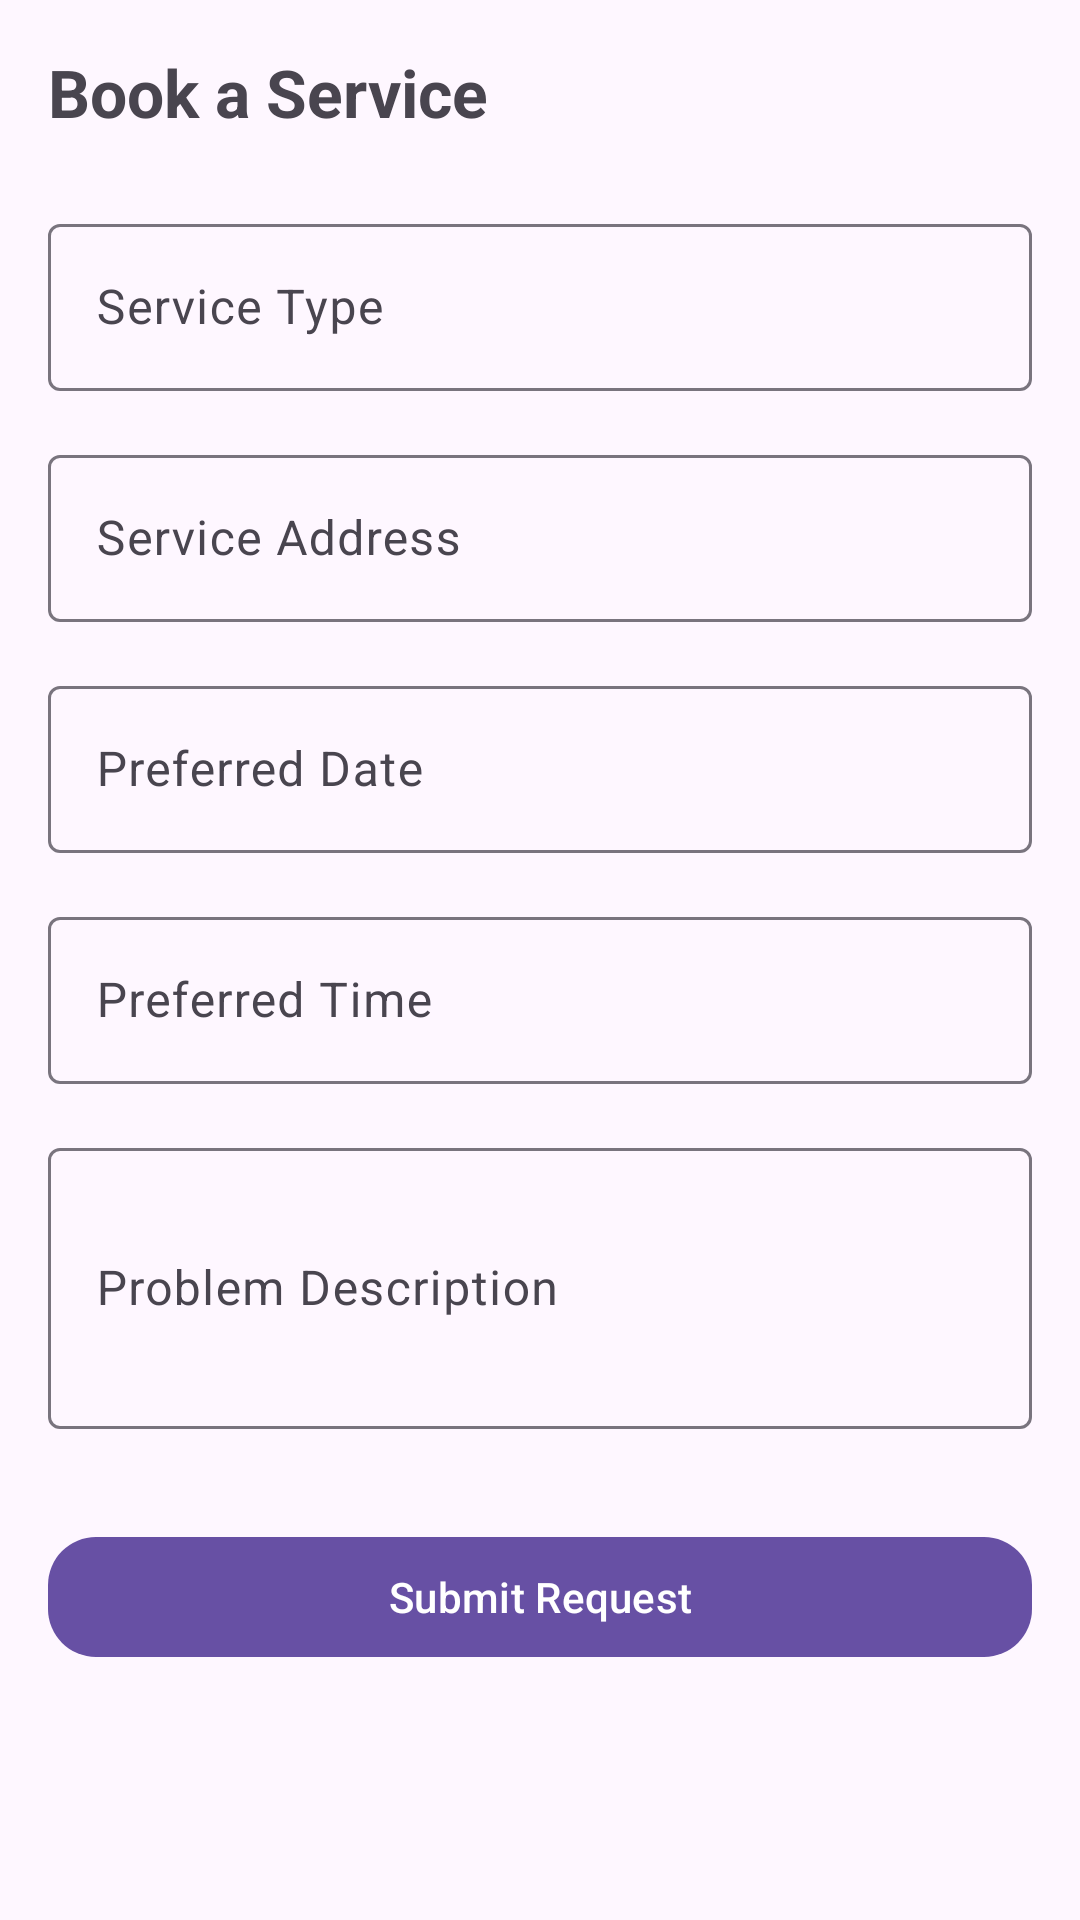

Layout XML and referenced resources for this Android screen:
<!-- AndroidManifest.xml: application theme Theme.LocalHomeServiceBookingApp -->
<!-- res/layout/activity_book_service.xml -->
<?xml version="1.0" encoding="utf-8"?>
<ScrollView
    xmlns:android="http://schemas.android.com/apk/res/android"
    xmlns:app="http://schemas.android.com/apk/res-auto"
    android:layout_width="match_parent"
    android:layout_height="match_parent"
    android:padding="16dp">

    <LinearLayout
        android:layout_width="match_parent"
        android:layout_height="wrap_content"
        android:orientation="vertical">

        <TextView
            android:text="Book a Service"
            android:textSize="22sp"
            android:textStyle="bold"
            android:layout_marginBottom="24dp"
            android:layout_width="wrap_content"
            android:layout_height="wrap_content"/>

        
        <com.google.android.material.textfield.TextInputLayout
            android:layout_width="match_parent"
            android:layout_height="wrap_content"
            android:hint="Service Type">

            <com.google.android.material.textfield.TextInputEditText
                android:id="@+id/etServiceType"
                android:layout_width="match_parent"
                android:layout_height="wrap_content"
                android:inputType="text"/>
        </com.google.android.material.textfield.TextInputLayout>

        
        <com.google.android.material.textfield.TextInputLayout
            android:layout_width="match_parent"
            android:layout_height="wrap_content"
            android:layout_marginTop="16dp"
            android:hint="Service Address">

            <com.google.android.material.textfield.TextInputEditText
                android:id="@+id/etAddress"
                android:layout_width="match_parent"
                android:layout_height="wrap_content"/>
        </com.google.android.material.textfield.TextInputLayout>

        
        <com.google.android.material.textfield.TextInputLayout
            android:layout_width="match_parent"
            android:layout_height="wrap_content"
            android:layout_marginTop="16dp"
            android:hint="Preferred Date">

            <com.google.android.material.textfield.TextInputEditText
                android:id="@+id/etDate"
                android:layout_width="match_parent"
                android:layout_height="wrap_content"
                android:focusable="false"/>
        </com.google.android.material.textfield.TextInputLayout>

        
        <com.google.android.material.textfield.TextInputLayout
            android:layout_width="match_parent"
            android:layout_height="wrap_content"
            android:layout_marginTop="16dp"
            android:hint="Preferred Time">

            <com.google.android.material.textfield.TextInputEditText
                android:id="@+id/etTime"
                android:layout_width="match_parent"
                android:layout_height="wrap_content"
                android:focusable="false"/>
        </com.google.android.material.textfield.TextInputLayout>

        
        <com.google.android.material.textfield.TextInputLayout
            android:layout_width="match_parent"
            android:layout_height="wrap_content"
            android:layout_marginTop="16dp"
            android:hint="Problem Description">

            <com.google.android.material.textfield.TextInputEditText
                android:id="@+id/etDescription"
                android:layout_width="match_parent"
                android:layout_height="wrap_content"
                android:minLines="3"
                android:inputType="textMultiLine"/>
        </com.google.android.material.textfield.TextInputLayout>

        
        <com.google.android.material.button.MaterialButton
            android:id="@+id/btnSubmit"
            android:layout_width="match_parent"
            android:layout_height="wrap_content"
            android:text="Submit Request"
            android:layout_marginTop="32dp"
            app:cornerRadius="16dp"/>

    </LinearLayout>
</ScrollView>
<!-- resources referenced by this layout -->
<resources>
  <style name="Theme.LocalHomeServiceBookingApp" parent="Theme.Material3.DayNight.NoActionBar">
          
      </style>
</resources>
